Dataset: cell_images (GitHub, traptracker-ai/deep-learning-cv). Classes: parasitized, uninfected.

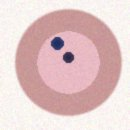
Label: parasitized

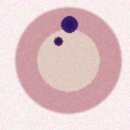
Label: parasitized

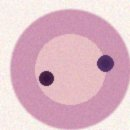
Label: parasitized

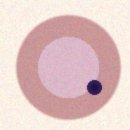
Label: parasitized

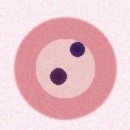
Label: parasitized

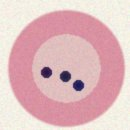
Label: parasitized
